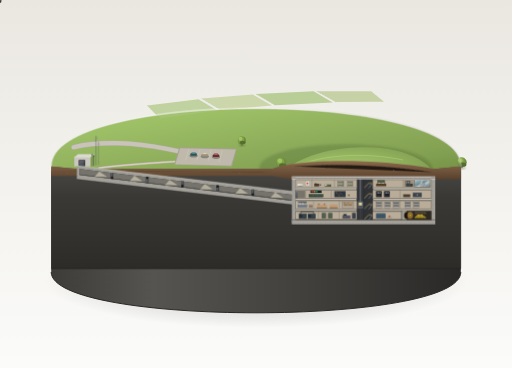
t = 0.00 s
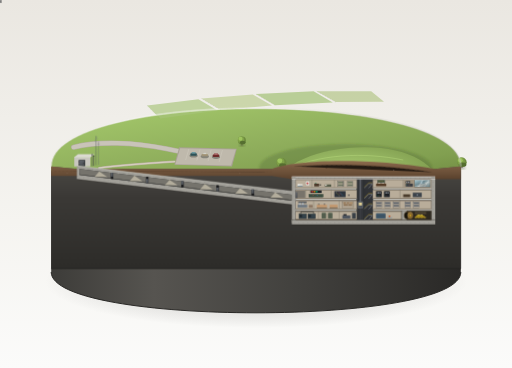
t = 1.93 s
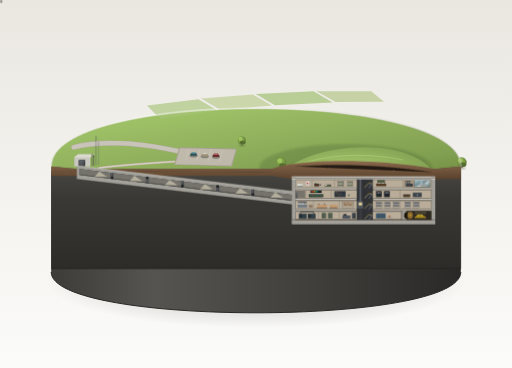
t = 2.89 s
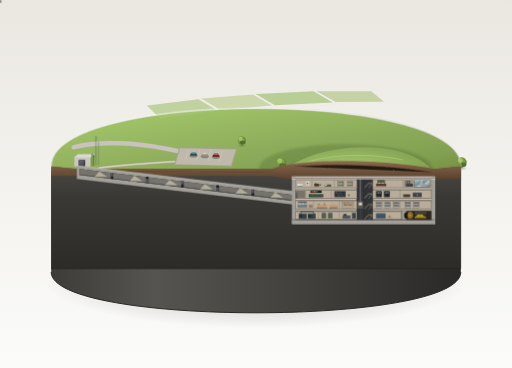
t = 4.95 s
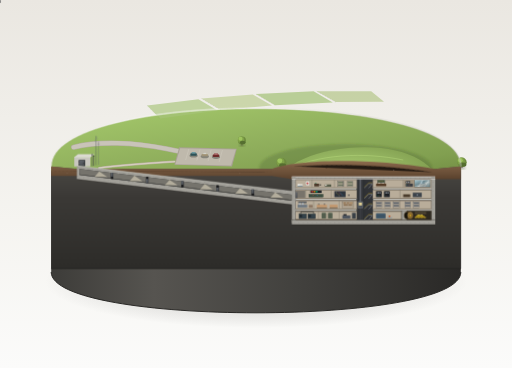
t = 6.60 s
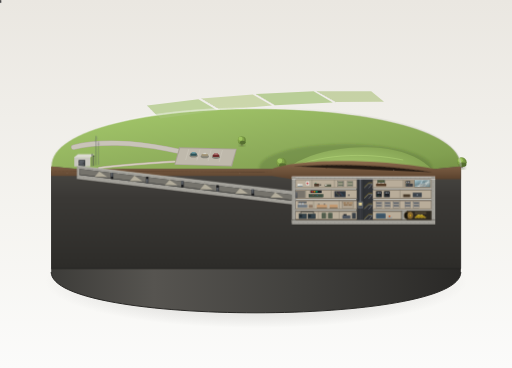
t = 8.25 s

The animated SVG that drew these frames (rendered in a browser with its animation timeline set to each time). Animation: 6 CSS @keyframes rules; frames cover the first 8.25 s, repeats indefinitely.

<svg xmlns="http://www.w3.org/2000/svg" viewBox="0 0 1600 1150" width="100%" height="100%">
  <defs>
    <!-- Background Showroom Gradient -->
    <linearGradient id="bgGrad" x1="0%" y1="0%" x2="0%" y2="100%">
      <stop offset="0%" stop-color="#eae7e1"/>
      <stop offset="60%" stop-color="#f5f4f0"/>
      <stop offset="100%" stop-color="#fbfbfa"/>
    </linearGradient>

    <!-- Pedestal Plinth Gradients -->
    <linearGradient id="pedestalRimGrad" x1="0%" y1="0%" x2="100%" y2="0%">
      <stop offset="0%" stop-color="#dedcd4"/>
      <stop offset="35%" stop-color="#ffffff"/>
      <stop offset="70%" stop-color="#d5d3ca"/>
      <stop offset="100%" stop-color="#b8b6ad"/>
    </linearGradient>

    <linearGradient id="pedestalSideGrad" x1="0%" y1="0%" x2="100%" y2="0%">
      <stop offset="0%" stop-color="#3d3c39"/>
      <stop offset="25%" stop-color="#565450"/>
      <stop offset="60%" stop-color="#42413e"/>
      <stop offset="100%" stop-color="#2a2927"/>
    </linearGradient>

    <radialGradient id="pedestalShadow" cx="50%" cy="50%" r="50%">
      <stop offset="0%" stop-color="rgba(40,35,30,0.28)"/>
      <stop offset="60%" stop-color="rgba(50,45,40,0.12)"/>
      <stop offset="100%" stop-color="rgba(0,0,0,0)"/>
    </radialGradient>

    <!-- Landscape Terrain Gradients -->
    <linearGradient id="grassGrad" x1="20%" y1="10%" x2="80%" y2="90%">
      <stop offset="0%" stop-color="#9fc267"/>
      <stop offset="45%" stop-color="#8fae5c"/>
      <stop offset="80%" stop-color="#819f50"/>
      <stop offset="100%" stop-color="#738f44"/>
    </linearGradient>

    <radialGradient id="moundGrad" cx="45%" cy="40%" r="60%">
      <stop offset="0%" stop-color="#a4c76c"/>
      <stop offset="55%" stop-color="#8fae5c"/>
      <stop offset="100%" stop-color="#7a9749"/>
    </radialGradient>

    <!-- Subterranean Materials -->
    <linearGradient id="soilCutGrad" x1="0%" y1="0%" x2="0%" y2="100%">
      <stop offset="0%" stop-color="#8d6c4e"/>
      <stop offset="30%" stop-color="#7a5c42"/>
      <stop offset="70%" stop-color="#694e37"/>
      <stop offset="100%" stop-color="#59412d"/>
    </linearGradient>

    <linearGradient id="bedrockGrad" x1="0%" y1="0%" x2="0%" y2="100%">
      <stop offset="0%" stop-color="#4a4844"/>
      <stop offset="30%" stop-color="#3b3936"/>
      <stop offset="100%" stop-color="#2d2c29"/>
    </linearGradient>

    <!-- Reinforced Concrete Pattern (Rebar Dots) -->
    <pattern id="rebarPattern" width="14" height="14" patternUnits="userSpaceOnUse">
      <circle cx="3" cy="3" r="0.9" fill="#63625d"/>
      <circle cx="10" cy="10" r="0.9" fill="#63625d"/>
    </pattern>

    <!-- Metal Blast Door Gradients -->
    <linearGradient id="blastDoorGrad" x1="0%" y1="0%" x2="100%" y2="100%">
      <stop offset="0%" stop-color="#676d75"/>
      <stop offset="50%" stop-color="#55595e"/>
      <stop offset="100%" stop-color="#414448"/>
    </linearGradient>

    <linearGradient id="coolHighlight" x1="0%" y1="0%" x2="100%" y2="0%">
      <stop offset="0%" stop-color="#d4e4ed"/>
      <stop offset="100%" stop-color="#8da5b5"/>
    </linearGradient>

    <!-- Bronze Vault Door Gradient -->
    <radialGradient id="bronzeVaultGrad" cx="42%" cy="40%" r="58%">
      <stop offset="0%" stop-color="#bfa267"/>
      <stop offset="35%" stop-color="#9c7c45"/>
      <stop offset="75%" stop-color="#8a6b3c"/>
      <stop offset="100%" stop-color="#664d27"/>
    </radialGradient>

    <!-- Broadcast Studio Window Glass Reflection -->
    <linearGradient id="glassGrad" x1="0%" y1="0%" x2="100%" y2="100%">
      <stop offset="0%" stop-color="rgba(195, 235, 250, 0.75)"/>
      <stop offset="40%" stop-color="rgba(135, 195, 220, 0.45)"/>
      <stop offset="60%" stop-color="rgba(230, 250, 255, 0.6)"/>
      <stop offset="100%" stop-color="rgba(110, 165, 190, 0.4)"/>
    </linearGradient>

    <!-- Ambient Occlusion Gradients -->
    <linearGradient id="aoTopDown" x1="0%" y1="0%" x2="0%" y2="100%">
      <stop offset="0%" stop-color="rgba(25, 20, 15, 0.35)"/>
      <stop offset="100%" stop-color="rgba(25, 20, 15, 0)"/>
    </linearGradient>

    <linearGradient id="aoBottomUp" x1="0%" y1="100%" x2="0%" y2="0%">
      <stop offset="0%" stop-color="rgba(20, 18, 15, 0.4)"/>
      <stop offset="100%" stop-color="rgba(20, 18, 15, 0)"/>
    </linearGradient>

    <!-- Soft Filter for Cast Shadows -->
    <filter id="softShadow" x="-10%" y="-10%" width="130%" height="130%">
      <feGaussianBlur stdDeviation="3"/>
    </filter>

    <filter id="subtleBlur" x="-5%" y="-5%" width="110%" height="110%">
      <feGaussianBlur stdDeviation="1.2"/>
    </filter>

    <!-- Reusable Miniature Tree Definition -->
    <g id="miniTree">
      <ellipse cx="0" cy="14" rx="10" ry="4.5" fill="rgba(45,55,30,0.32)" filter="url(#softShadow)"/>
      <path d="M-1.8,14 L-0.8,4 L0.8,4 L1.8,14 Z" fill="#544332"/>
      <circle cx="0" cy="-2" r="14" fill="#6d8a3e"/>
      <circle cx="-3" cy="-5" r="11" fill="#7fa048"/>
      <circle cx="-5" cy="-8" r="7" fill="#9ec45d"/>
      <ellipse cx="3" cy="5" rx="10" ry="6" fill="#556e30"/>
    </g>

    <!-- Reusable Parked Car Definition -->
    <g id="miniCarTeal">
      <ellipse cx="0" cy="5" rx="13" ry="5.5" fill="rgba(30,35,30,0.35)"/>
      <rect x="-10" y="-3" width="20" height="7.5" rx="2" fill="#2d5257"/>
      <rect x="-6" y="-7" width="12" height="5" rx="1.5" fill="#3f6f75"/>
      <rect x="-5" y="-6.5" width="10" height="3.5" rx="1" fill="#8cbac2" opacity="0.8"/>
      <line x1="-10" y1="-3" x2="10" y2="-3" stroke="#52858c" stroke-width="0.6"/>
    </g>

    <g id="miniCarBeige">
      <ellipse cx="0" cy="5" rx="13" ry="5.5" fill="rgba(30,35,30,0.35)"/>
      <rect x="-10" y="-3" width="20" height="7.5" rx="2" fill="#9e9176"/>
      <rect x="-6" y="-7" width="12" height="5" rx="1.5" fill="#baab8d"/>
      <rect x="-5" y="-6.5" width="10" height="3.5" rx="1" fill="#d6dddf" opacity="0.8"/>
      <line x1="-10" y1="-3" x2="10" y2="-3" stroke="#ded1b4" stroke-width="0.6"/>
    </g>

    <g id="miniCarMaroon">
      <ellipse cx="0" cy="5" rx="13" ry="5.5" fill="rgba(30,35,30,0.35)"/>
      <rect x="-10" y="-3" width="20" height="7.5" rx="2" fill="#6e2b2b"/>
      <rect x="-6" y="-7" width="12" height="5" rx="1.5" fill="#873737"/>
      <rect x="-5" y="-6.5" width="10" height="3.5" rx="1" fill="#cfb2b2" opacity="0.8"/>
      <line x1="-10" y1="-3" x2="10" y2="-3" stroke="#a64b4b" stroke-width="0.6"/>
    </g>

    <!-- CSS Keyframe Animations for Visitors and Internal Silhouettes -->
    <style><![CDATA[
      @keyframes visitorWalkA {
        0% { transform: translate(0px, 0px); }
        50% { transform: translate(-28px, 11px); }
        100% { transform: translate(0px, 0px); }
      }
      @keyframes visitorWalkB {
        0% { transform: translate(0px, 0px); }
        50% { transform: translate(-32px, 8px); }
        100% { transform: translate(0px, 0px); }
      }
      @keyframes visitorWalkC {
        0% { transform: translate(0px, 0px); }
        50% { transform: translate(-20px, 6px); }
        100% { transform: translate(0px, 0px); }
      }
      @keyframes studioBroadcaster {
        0% { transform: rotate(0deg); }
        35% { transform: rotate(-3deg); }
        70% { transform: rotate(2deg); }
        100% { transform: rotate(0deg); }
      }
      @keyframes radarOfficer {
        0% { transform: translate(0, 0); }
        45% { transform: translate(4px, 0); }
        90% { transform: translate(0, 0); }
        100% { transform: translate(0, 0); }
      }
      @keyframes vaultGuard {
        0% { transform: translate(0, 0); }
        50% { transform: translate(-8px, 0); }
        100% { transform: translate(0, 0); }
      }

      .anim-visitor-1 { animation: visitorWalkA 9s ease-in-out infinite; }
      .anim-visitor-2 { animation: visitorWalkB 11s ease-in-out infinite; }
      .anim-visitor-3 { animation: visitorWalkC 8s ease-in-out infinite; }
      .anim-broadcaster {
        animation: studioBroadcaster 5s ease-in-out infinite;
        transform-origin: 1300px 580px;
      }
      .anim-officer { animation: radarOfficer 7s ease-in-out infinite; }
      .anim-guard { animation: vaultGuard 9s ease-in-out infinite; }
    ]]></style>
  </defs>

  <!-- ========================================== -->
  <!-- 1. BACKGROUND CANVAS                       -->
  <!-- ========================================== -->
  <rect x="0" y="0" width="1600" height="1150" fill="url(#bgGrad)"/>

  <!-- ========================================== -->
  <!-- 2. PEDESTAL & DROP SHADOW                  -->
  <!-- ========================================== -->
  <!-- Elliptical Cast Shadow on Showroom Table -->
  <ellipse cx="800" cy="880" rx="660" ry="145" fill="url(#pedestalShadow)"/>

  <!-- Pedestal Cylinder Body (Dark Plinth) -->
  <g id="pedestalCylinder">
    <!-- Curved Side Base of Display Plinth -->
    <path d="M 160 520
             C 160 720, 1440 720, 1440 520
             L 1440 850
             C 1440 1020, 160 1020, 160 850
             Z"
          fill="url(#pedestalSideGrad)"/>
    <!-- Outer Rim Base Bevel Bottom Line -->
    <path d="M 160 850 C 160 1020, 1440 1020, 1440 850"
          fill="none" stroke="#252422" stroke-width="3"/>
  </g>

  <!-- ========================================== -->
  <!-- 3. TOP SURFACE: LANDSCAPE & FIELDS         -->
  <!-- ========================================== -->
  <!-- Ground Ellipse (Back Half of Pedestal Top) -->
  <g id="topSurfaceGround">
    <!-- Back Rim & Fields (Low flat fields at far edge, softer edges) -->
    <path d="M 160 520
             C 160 280, 1440 280, 1440 520
             C 1440 580, 1370 605, 1260 610
             L 240 610
             C 180 580, 160 550, 160 520 Z"
          fill="url(#grassGrad)"/>

    <!-- Subtle Far Farm Plots (Carp, Ontario rural patchwork) -->
    <g opacity="0.65" filter="url(#subtleBlur)">
      <polygon points="460,330 620,310 680,345 500,370" fill="#a7c479"/>
      <polygon points="630,308 790,295 850,330 690,344" fill="#b9cb8c"/>
      <polygon points="800,294 980,285 1040,320 860,329" fill="#9dbf6d"/>
      <polygon points="990,285 1160,285 1200,318 1050,319" fill="#b1c483"/>
      <!-- Soft Field Boundaries -->
      <path d="M 460 330 L 500 370 M 630 308 L 690 344 M 800 294 L 860 329 M 990 285 L 1050 319"
            stroke="#7f9c4f" stroke-width="1.2" stroke-dasharray="3,3"/>
    </g>

    <!-- Central Long Grassy Mound (隆起的长条形草丘) -->
    <g id="grassyMound">
      <!-- Soft shadow cast by the mound to the right and back -->
      <ellipse cx="1080" cy="525" rx="270" ry="75" fill="rgba(60,80,35,0.22)" filter="url(#softShadow)"/>
      <!-- The Gentle Undulating Mound Surface -->
      <path d="M 850 595
               C 870 510, 1000 460, 1140 460
               C 1280 460, 1370 515, 1380 595
               C 1280 615, 960 615, 850 595 Z"
            fill="url(#moundGrad)"/>
      <!-- Subtle Grass Highlight Ridge along Sun-Lit Top Edge -->
      <path d="M 890 535 C 990 480, 1140 475, 1260 500"
            fill="none" stroke="#bfe384" stroke-width="2" opacity="0.6"/>
    </g>

    <!-- Access Road, Parking Lot & Footpath -->
    <g id="roadsAndPaths">
      <!-- Winding Rural Road from Far Left to Parking Lot -->
      <path d="M 230 460
               C 310 440, 420 445, 520 465
               C 580 478, 640 490, 710 495"
            fill="none" stroke="#b3aca0" stroke-width="16" stroke-linecap="round"/>
      <path d="M 230 460
               C 310 440, 420 445, 520 465
               C 580 478, 640 490, 710 495"
            fill="none" stroke="#c9c4b9" stroke-width="13" stroke-linecap="round"/>

      <!-- Small Gravel Parking Lot -->
      <polygon points="560,460 740,465 725,520 545,515" fill="#a8a194"/>
      <polygon points="563,463 737,467 722,517 548,513" fill="#bfb9ac"/>
      <!-- Parking Stall Markings -->
      <path d="M 590 466 L 580 500 M 625 467 L 615 502 M 660 468 L 650 504 M 695 469 L 685 506"
            stroke="#ded9ce" stroke-width="1.2" opacity="0.75"/>

      <!-- Footpath Leading from Parking Lot to Bunker Surface Entrance -->
      <path d="M 545 505
               C 470 510, 390 515, 310 525"
            fill="none" stroke="#b8b09f" stroke-width="7" stroke-linecap="round"/>
      <path d="M 545 505
               C 470 510, 390 515, 310 525"
            fill="none" stroke="#d5cebe" stroke-width="4.5" stroke-linecap="round"/>
    </g>

    <!-- Parked Cars in Parking Lot -->
    <g id="parkedVehicles">
      <use href="#miniCarTeal" x="605" y="482"/>
      <use href="#miniCarBeige" x="640" y="484"/>
      <use href="#miniCarMaroon" x="675" y="486"/>
    </g>

    <!-- Clumps of Round Trees beside the Mound -->
    <g id="treesBesideMound">
      <use href="#miniTree" x="800" y="465" transform="scale(1.1)"/>
      <use href="#miniTree" x="840" y="490" transform="scale(0.9)"/>
      <use href="#miniTree" x="1375" y="485" transform="scale(1.05)"/>
    </g>

    <!-- Walking Visitors Moving Toward Entrance (Animated SMIL/CSS) -->
    <g id="visitorsGroup">
      <!-- Visitor Group 1 (Near Entrance Path) -->
      <g class="anim-visitor-1" transform="translate(370, 518)">
        <ellipse cx="0" cy="5" rx="3.5" ry="1.4" fill="rgba(30,30,20,0.4)"/>
        <!-- Figure 1 -->
        <circle cx="-2" cy="-4" r="1.5" fill="#e0c7a8"/>
        <rect x="-3.2" y="-2.5" width="2.4" height="4.5" fill="#3b5266" rx="0.5"/>
        <line x1="-2.8" y1="2" x2="-2.8" y2="4.5" stroke="#1f2933" stroke-width="0.9"/>
        <line x1="-1.6" y1="2" x2="-1.6" y2="4.5" stroke="#1f2933" stroke-width="0.9"/>
        <!-- Figure 2 -->
        <circle cx="2.2" cy="-3.5" r="1.4" fill="#e0c7a8"/>
        <rect x="1.1" y="-2" width="2.2" height="4.2" fill="#8c433e" rx="0.5"/>
        <line x1="1.5" y1="2.2" x2="1.5" y2="4.2" stroke="#2b2020" stroke-width="0.8"/>
        <line x1="2.7" y1="2.2" x2="2.7" y2="4.2" stroke="#2b2020" stroke-width="0.8"/>
      </g>

      <!-- Visitor Group 2 (Mid-path from Parking Lot) -->
      <g class="anim-visitor-2" transform="translate(460, 508)">
        <ellipse cx="0" cy="4" rx="4" ry="1.5" fill="rgba(30,30,20,0.35)"/>
        <!-- Adult 1 -->
        <circle cx="-3" cy="-4.5" r="1.5" fill="#e5cfb8"/>
        <rect x="-4.2" y="-3" width="2.5" height="4.8" fill="#4d5f47" rx="0.5"/>
        <!-- Child -->
        <circle cx="0" cy="-2.5" r="1.1" fill="#e5cfb8"/>
        <rect x="-1" y="-1.5" width="2" height="3.2" fill="#d99b38" rx="0.5"/>
        <!-- Adult 2 -->
        <circle cx="3" cy="-4.2" r="1.4" fill="#e5cfb8"/>
        <rect x="1.8" y="-2.8" width="2.4" height="4.5" fill="#3d4957" rx="0.5"/>
      </g>

      <!-- Visitor Group 3 (Near Parking Lot) -->
      <g class="anim-visitor-3" transform="translate(540, 512)">
        <ellipse cx="0" cy="4" rx="3" ry="1.3" fill="rgba(30,30,20,0.3)"/>
        <circle cx="-1.5" cy="-3.8" r="1.4" fill="#debfa0"/>
        <rect x="-2.6" y="-2.4" width="2.2" height="4.3" fill="#695973" rx="0.5"/>
        <circle cx="1.8" cy="-3.5" r="1.3" fill="#debfa0"/>
        <rect x="0.8" y="-2.2" width="2" height="4.1" fill="#526058" rx="0.5"/>
      </g>
    </g>

    <!-- Surface Entrance Building (不起眼的单层入口小楼) -->
    <!-- Height = 1 floor height = 28px. Light gray concrete. Flat roof. -->
    <g id="surfaceEntranceBuilding">
      <!-- Building Cast Shadow on Grass -->
      <polygon points="230,528 290,528 310,545 220,545" fill="rgba(40,50,25,0.32)" filter="url(#softShadow)"/>

      <!-- Building Body (3D Block) -->
      <!-- Left/Side Shaded Wall -->
      <polygon points="232,492 245,482 245,510 232,520" fill="#9e9c94"/>
      <!-- Top Flat Roof (Light Concrete with crisp highlight rim) -->
      <polygon points="232,492 282,492 295,482 245,482" fill="#dcdad2"/>
      <line x1="232" y1="492" x2="282" y2="492" stroke="#ffffff" stroke-width="1"/>
      <line x1="232" y1="492" x2="245" y2="482" stroke="#ffffff" stroke-width="0.8"/>

      <!-- Front Wall (Facing Front-Left) -->
      <polygon points="232,492 282,492 282,520 232,520" fill="#c9c7bf"/>

      <!-- Massive Square Blast Door (正面一道巨大的方形防爆门) -->
      <!-- Height approx 2/3 of building = 19px, width = 18px -->
      <!-- Recessed Door Frame with Ambient Occlusion -->
      <rect x="246" y="500" width="20" height="19.5" fill="#36383b"/>
      <!-- Heavy Metal Blast Door -->
      <rect x="247.5" y="501" width="17" height="18" fill="url(#blastDoorGrad)" stroke="#222426" stroke-width="0.6"/>
      <!-- Cool Bevel Highlight Line on Door Edge -->
      <line x1="248.5" y1="502" x2="263.5" y2="502" stroke="url(#coolHighlight)" stroke-width="1.2"/>
      <line x1="248.5" y1="502" x2="248.5" y2="518" stroke="url(#coolHighlight)" stroke-width="1.2"/>
      <!-- Industrial Door Hinges and Locking Lever -->
      <rect x="246.5" y="504" width="2" height="3" fill="#1c1d1f"/>
      <rect x="246.5" y="513" width="2" height="3" fill="#1c1d1f"/>
      <circle cx="261" cy="510" r="1.5" fill="#2d2f33"/>

      <!-- Ventilation Pipes and Antenna Masts beside the Door -->
      <!-- Vent Pipes with Mushroom/Gooseneck Caps -->
      <g stroke="#3a3c3e" stroke-width="1.6" stroke-linecap="round">
        <line x1="288" y1="518" x2="288" y2="484"/>
        <line x1="293" y1="517" x2="293" y2="488"/>
      </g>
      <!-- Mushroom Caps -->
      <path d="M 285 484 C 285 481, 291 481, 291 484 Z" fill="#2b2d30"/>
      <path d="M 290.5 488 C 290.5 485, 295.5 485, 295.5 488 Z" fill="#2b2d30"/>

      <!-- Tall Antenna Masts (细细的天线杆露出地面) -->
      <line x1="300" y1="516" x2="300" y2="425" stroke="#484d52" stroke-width="1.2"/>
      <line x1="300" y1="425" x2="304" y2="435" stroke="#757d85" stroke-width="0.8"/>
      <line x1="300" y1="432" x2="296" y2="442" stroke="#757d85" stroke-width="0.8"/>
      <!-- Guy Wires -->
      <line x1="300" y1="440" x2="292" y2="517" stroke="#8c949c" stroke-width="0.5" stroke-dasharray="2,1" opacity="0.6"/>
      <line x1="300" y1="440" x2="308" y2="516" stroke="#8c949c" stroke-width="0.5" stroke-dasharray="2,1" opacity="0.6"/>

      <!-- Secondary Antenna Mast -->
      <line x1="308" y1="515" x2="308" y2="442" stroke="#5a6066" stroke-width="1"/>
      <line x1="305" y1="450" x2="311" y2="450" stroke="#5a6066" stroke-width="0.8"/>
    </g>
  </g>

  <!-- ========================================== -->
  <!-- 4. SUBTERRANEAN CUTAWAY SECTION            -->
  <!-- ========================================== -->
  <!-- This is the vertical cross-section facing the viewer across the front half of the diorama -->
  <g id="cutawaySection">

    <!-- A. Cutaway Earth & Soil Layer Profile -->
    <!-- Extends horizontally along the cut edge, under topsoil -->
    <g id="soilCutawayProfile">
      <!-- Bedrock / Geological Substratum Base (Under Bunker & Tunnel) -->
      <polygon points="160,520 240,528 1360,528 1440,520 1440,840 160,840" fill="url(#bedrockGrad)"/>

      <!-- Earth Cutaway Layer (Brown Soil #7a5c42, thickness ~28px = 1 floor) -->
      <path d="M 160 520
               L 240 528
               L 850 528
               C 920 500, 1140 490, 1360 528
               L 1440 520
               L 1440 560
               L 1360 560
               L 912 560
               L 850 550
               L 240 550
               L 160 550 Z"
            fill="url(#soilCutGrad)"/>

      <!-- Earth Strata Textures & Gravel Flecks in Soil -->
      <path d="M 170 535 C 350 538, 650 536, 850 537" stroke="#634832" stroke-width="1.8" stroke-dasharray="8,4" opacity="0.6"/>
      <path d="M 920 520 C 1050 510, 1200 515, 1350 538" stroke="#5e442f" stroke-width="1.8" stroke-dasharray="10,5" opacity="0.7"/>
      <circle cx="210" cy="542" r="1.4" fill="#a8927e" opacity="0.5"/>
      <circle cx="270" cy="537" r="1.8" fill="#4d3826" opacity="0.6"/>
      <circle cx="750" cy="542" r="1.5" fill="#a8927e" opacity="0.5"/>
      <circle cx="1020" cy="525" r="2" fill="#3d2c1e" opacity="0.6"/>
      <circle cx="1230" cy="532" r="1.6" fill="#baa593" opacity="0.5"/>
    </g>

    <!-- B. Blast Tunnel Concrete Encasement & Cut Wall -->
    <!-- Tunnel length = 672px (1.5x bunker length 448px). Height = 19px. Square section. Extremely thick walls. -->
    <g id="blastTunnelStructure">
      <!-- Tunnel Outer Thick Wall Concrete (with Rebar Pattern) -->
      <!-- Concrete Fill #a3a19a -->
      <polygon points="240,518 915,598 915,640 240,560" fill="#a3a19a"/>
      <polygon points="240,518 915,598 915,640 240,560" fill="url(#rebarPattern)" opacity="0.7"/>

      <!-- Tunnel Interior Void (Square clearance, height = 19px) -->
      <!-- Tunnel Floor slopes gently from Y=539 at X=250 to Y=619 at X=912 -->
      <polygon points="248,528 912,608 912,627 248,547" fill="#2b2d2f"/>
      <!-- Tunnel Interior Rear Wall (Warm gray lit interior) -->
      <polygon points="248,528 912,608 912,625 248,545" fill="#75736c"/>
      <!-- Tunnel Interior Floor (Darker Industrial Concrete) -->
      <polygon points="248,545 912,625 912,627 248,547" fill="#52504a"/>

      <!-- Tunnel Ceiling Light Fixtures & Conical Glows -->
      <g opacity="0.45">
        <polygon points="310,536 295,553 335,553" fill="#fff5d6"/>
        <polygon points="420,549 405,566 445,566" fill="#fff5d6"/>
        <polygon points="530,562 515,579 555,579" fill="#fff5d6"/>
        <polygon points="640,575 625,592 665,592" fill="#fff5d6"/>
        <polygon points="750,588 735,605 775,605" fill="#fff5d6"/>
        <polygon points="860,601 845,618 885,618" fill="#fff5d6"/>
      </g>

      <!-- Staggered Thick Blast Doors along Tunnel (错开排列的厚重防爆门) -->
      <!-- Door 1 (Near left, upper threshold open) -->
      <g transform="translate(350, 540)">
        <rect x="-4" y="0" width="8" height="19" fill="#242528"/>
        <!-- Thick Metal Blast Door with Cool Highlight -->
        <rect x="-3" y="0" width="6" height="13" fill="url(#blastDoorGrad)"/>
        <line x1="-3" y1="0" x2="-3" y2="13" stroke="url(#coolHighlight)" stroke-width="0.8"/>
        <!-- Staggered Opening Gap -->
        <rect x="-3" y="13" width="6" height="6" fill="#18191a"/>
      </g>

      <!-- Door 2 (Mid-left, lower threshold open) -->
      <g transform="translate(460, 553)">
        <rect x="-4" y="0" width="8" height="19" fill="#242528"/>
        <rect x="-3" y="6" width="6" height="13" fill="url(#blastDoorGrad)"/>
        <line x1="-3" y1="6" x2="-3" y2="19" stroke="url(#coolHighlight)" stroke-width="0.8"/>
        <rect x="-3" y="0" width="6" height="6" fill="#18191a"/>
      </g>

      <!-- Door 3 (Center, upper threshold open) -->
      <g transform="translate(570, 566)">
        <rect x="-4" y="0" width="8" height="19" fill="#242528"/>
        <rect x="-3" y="0" width="6" height="12" fill="url(#blastDoorGrad)"/>
        <line x1="-3" y1="0" x2="-3" y2="12" stroke="url(#coolHighlight)" stroke-width="0.8"/>
        <rect x="-3" y="12" width="6" height="7" fill="#18191a"/>
      </g>

      <!-- Door 4 (Mid-right, lower threshold open) -->
      <g transform="translate(680, 579)">
        <rect x="-4" y="0" width="8" height="19" fill="#242528"/>
        <rect x="-3" y="7" width="6" height="12" fill="url(#blastDoorGrad)"/>
        <line x1="-3" y1="7" x2="-3" y2="19" stroke="url(#coolHighlight)" stroke-width="0.8"/>
        <rect x="-3" y="0" width="6" height="7" fill="#18191a"/>
      </g>

      <!-- Door 5 (Near bunker entry, upper threshold open) -->
      <g transform="translate(790, 592)">
        <rect x="-4" y="0" width="8" height="19" fill="#242528"/>
        <rect x="-3" y="0" width="6" height="13" fill="url(#blastDoorGrad)"/>
        <line x1="-3" y1="0" x2="-3" y2="13" stroke="url(#coolHighlight)" stroke-width="0.8"/>
        <rect x="-3" y="13" width="6" height="6" fill="#18191a"/>
      </g>

      <!-- Tunnel Cut Slab Bright Bevel Outlines -->
      <line x1="240" y1="518" x2="915" y2="598" stroke="#dedcd5" stroke-width="1.2"/>
      <line x1="240" y1="560" x2="915" y2="640" stroke="#2a2825" stroke-width="1.2"/>
    </g>

    <!-- C. The Massive 4-Story Concrete Bunker Box (四层混凝土盒子) -->
    <!-- Proportions: Length = 448px (4x height 112px). 4 floors of equal 28px height. -->
    <!-- Bounded: X = 912 to 1360. Y = 560 to 702. -->
    <g id="bunkerBoxStructure">
      <!-- Outer Reinforced Concrete Shell & Slabs (Cut Section) -->
      <!-- Top Slab (thickness 8px: Y=552 to 560) -->
      <rect x="912" y="552" width="448" height="8" fill="#a3a19a"/>
      <rect x="912" y="552" width="448" height="8" fill="url(#rebarPattern)" opacity="0.75"/>
      <line x1="912" y1="552" x2="1360" y2="552" stroke="#ffffff" stroke-width="1.4"/>

      <!-- Bottom Foundation Mat Slab (thickness 15px: Y=687 to 702) -->
      <rect x="912" y="687" width="448" height="15" fill="#a3a19a"/>
      <rect x="912" y="687" width="448" height="15" fill="url(#rebarPattern)" opacity="0.75"/>
      <line x1="912" y1="702" x2="1360" y2="702" stroke="#242220" stroke-width="1.5"/>

      <!-- Left Outer Retaining Wall (thickness 12px: X=912 to 924) -->
      <rect x="912" y="552" width="12" height="145" fill="#a3a19a"/>
      <rect x="912" y="552" width="12" height="145" fill="url(#rebarPattern)" opacity="0.75"/>

      <!-- Right Outer Retaining Wall (thickness 12px: X=1348 to 1360) -->
      <rect x="1348" y="552" width="12" height="145" fill="#a3a19a"/>
      <rect x="1348" y="552" width="12" height="145" fill="url(#rebarPattern)" opacity="0.75"/>

      <!-- Intermediate Floor Slabs (Dividing 4 equal floors) -->
      <!-- Slab between Level 4 & 3: Y = 588 to 593 (thickness 5px) -->
      <rect x="924" y="588" width="424" height="5" fill="#c9c7bf"/>
      <line x1="924" y1="588" x2="1348" y2="588" stroke="#ffffff" stroke-width="0.8"/>
      <line x1="924" y1="593" x2="1348" y2="593" stroke="#8c8983" stroke-width="0.6"/>

      <!-- Slab between Level 3 & 2: Y = 621 to 626 (thickness 5px) -->
      <rect x="924" y="621" width="424" height="5" fill="#c9c7bf"/>
      <line x1="924" y1="621" x2="1348" y2="621" stroke="#ffffff" stroke-width="0.8"/>
      <line x1="924" y1="626" x2="1348" y2="626" stroke="#8c8983" stroke-width="0.6"/>

      <!-- Slab between Level 2 & 1: Y = 654 to 659 (thickness 5px) -->
      <rect x="924" y="654" width="424" height="5" fill="#c9c7bf"/>
      <line x1="924" y1="654" x2="1348" y2="654" stroke="#ffffff" stroke-width="0.8"/>
      <line x1="924" y1="659" x2="1348" y2="659" stroke="#8c8983" stroke-width="0.6"/>

      <!-- ============================================== -->
      <!-- D. VERTICAL CIRCULATION SHAFT (STAIRS & ELEV)   -->
      <!-- Spans all 4 floors: X = 1115 to 1165 (50px wide)-->
      <!-- ============================================== -->
      <g id="circulationCore">
        <!-- Shaft Cavity Background -->
        <rect x="1115" y="560" width="50" height="127" fill="#303236"/>

        <!-- Elevator Shaft (Left 22px: X=1115 to 1137) -->
        <g id="elevatorShaft">
          <!-- Guide Rails and Cables -->
          <line x1="1120" y1="560" x2="1120" y2="687" stroke="#505359" stroke-width="0.8"/>
          <line x1="1132" y1="560" x2="1132" y2="687" stroke="#505359" stroke-width="0.8"/>
          <line x1="1126" y1="560" x2="1126" y2="687" stroke="#7e838c" stroke-width="0.7"/>

          <!-- Elevator Car (Currently at Level 2: Y=630 to 650) -->
          <rect x="1118" y="630" width="16" height="20" rx="1" fill="#4d5259" stroke="#9aa2ad" stroke-width="0.8"/>
          <rect x="1121" y="633" width="10" height="9" fill="#ffeaa3" opacity="0.85"/>
          <line x1="1126" y1="630" x2="1126" y2="560" stroke="#cbd5e0" stroke-width="1.2"/>
        </g>

        <!-- Stairwell (Right 28px: X=1137 to 1165) -->
        <g id="stairwell">
          <!-- Industrial Zig-zag Stairs connecting all 4 levels -->
          <!-- Level 4 Stairs -->
          <polyline points="1138,588 1152,574 1164,574 1152,588" fill="none" stroke="#9ba3ab" stroke-width="1.4"/>
          <!-- Level 3 Stairs -->
          <polyline points="1138,621 1152,607 1164,607 1152,621" fill="none" stroke="#9ba3ab" stroke-width="1.4"/>
          <!-- Level 2 Stairs -->
          <polyline points="1138,654 1152,640 1164,640 1152,654" fill="none" stroke="#9ba3ab" stroke-width="1.4"/>
          <!-- Level 1 Stairs -->
          <polyline points="1138,687 1152,673 1164,673 1152,687" fill="none" stroke="#9ba3ab" stroke-width="1.4"/>
          <!-- Handrail Accents -->
          <polyline points="1138,585 1152,571 1164,571" fill="none" stroke="#e6b800" stroke-width="0.8"/>
          <polyline points="1138,618 1152,604 1164,604" fill="none" stroke="#e6b800" stroke-width="0.8"/>
          <polyline points="1138,651 1152,637 1164,637" fill="none" stroke="#e6b800" stroke-width="0.8"/>
          <polyline points="1138,684 1152,670 1164,670" fill="none" stroke="#e6b800" stroke-width="0.8"/>
        </g>

        <!-- Vertical Core Partition Walls -->
        <line x1="1115" y1="560" x2="1115" y2="687" stroke="#1d1e21" stroke-width="1.5"/>
        <line x1="1137" y1="560" x2="1137" y2="687" stroke="#242629" stroke-width="1"/>
        <line x1="1165" y1="560" x2="1165" y2="687" stroke="#1d1e21" stroke-width="1.5"/>
      </g>

      <!-- ============================================== -->
      <!-- E. LEVEL 4 (TOP FLOOR): Y = 560 to 588         -->
      <!-- Administration, Medical, Dorms & CBC Studio    -->
      <!-- ============================================== -->
      <g id="level4Rooms">
        <!-- Room Backing Walls: Warm Gray #b9ad9a -->
        <rect x="924" y="560" width="191" height="28" fill="#b9ad9a"/>
        <rect x="1165" y="560" width="183" height="28" fill="#b9ad9a"/>

        <!-- Corridor Floor (Slightly Darker Warm Tone) -->
        <rect x="924" y="585" width="191" height="3" fill="#948978"/>
        <rect x="1165" y="585" width="183" height="3" fill="#948978"/>

        <!-- Ceiling Ambient Occlusion -->
        <rect x="924" y="560" width="191" height="5" fill="url(#aoTopDown)"/>
        <rect x="1165" y="560" width="183" height="5" fill="url(#aoTopDown)"/>

        <!-- Room 4A: Decontamination & Medical Clinic (X=924 to 975) -->
        <!-- Medical cots with white sheets, red cross station -->
        <rect x="930" y="575" width="16" height="7" fill="#d9d7ce" rx="1"/>
        <rect x="931" y="576" width="5" height="3" fill="#ffffff"/>
        <rect x="930" y="581" width="16" height="2" fill="#527082"/>
        <!-- Medicine Cabinet -->
        <rect x="955" y="566" width="12" height="14" fill="#e6e4dc" stroke="#69665e" stroke-width="0.5"/>
        <rect x="959.5" y="570" width="3" height="6" fill="#ba3c3c"/>
        <rect x="958" y="571.5" width="6" height="3" fill="#ba3c3c"/>

        <!-- Room 4B: Prime Minister & Cabinet Quarters (X=975 to 1045) -->
        <!-- Room Divider Partition -->
        <line x1="975" y1="560" x2="975" y2="585" stroke="#7a7367" stroke-width="1.2"/>
        <!-- Desks, Chairs and Single Bed -->
        <rect x="982" y="574" width="15" height="8.5" fill="#4a3728"/>
        <rect x="984" y="572" width="5" height="2" fill="#2d6e4f"/> <!-- Desk Blotter -->
        <circle cx="1001" cy="578" r="2.2" fill="#2e2b27"/> <!-- Chair -->
        <!-- PM Cot with Wool Blanket -->
        <rect x="1015" y="576" width="20" height="7.5" fill="#545946" rx="1"/>
        <rect x="1016" y="577" width="5" height="3.5" fill="#dedbd0"/>

        <!-- Room 4C: Senior Staff Dormitories (X=1045 to 1115) -->
        <line x1="1045" y1="560" x2="1045" y2="585" stroke="#7a7367" stroke-width="1.2"/>
        <!-- Double Bunk Beds -->
        <g transform="translate(1055, 566)">
          <rect x="0" y="0" width="18" height="17" fill="none" stroke="#363d42" stroke-width="0.8"/>
          <rect x="1" y="2" width="16" height="4.5" fill="#69735d"/>
          <rect x="1" y="10" width="16" height="4.5" fill="#69735d"/>
          <line x1="17" y1="0" x2="17" y2="17" stroke="#363d42" stroke-width="1"/>
        </g>
        <g transform="translate(1085, 566)">
          <rect x="0" y="0" width="18" height="17" fill="none" stroke="#363d42" stroke-width="0.8"/>
          <rect x="1" y="2" width="16" height="4.5" fill="#69735d"/>
          <rect x="1" y="10" width="16" height="4.5" fill="#69735d"/>
        </g>

        <!-- Room 4D: Executive War Office (X=1165 to 1230) -->
        <!-- Conference Table and Tiny Chairs -->
        <rect x="1175" y="574" width="32" height="8" rx="2" fill="#523924"/>
        <circle cx="1180" cy="571" r="1.6" fill="#241e19"/>
        <circle cx="1191" cy="571" r="1.6" fill="#241e19"/>
        <circle cx="1202" cy="571" r="1.6" fill="#241e19"/>
        <!-- Wall Map Display Screen -->
        <rect x="1180" y="563" width="22" height="7" fill="#314736" stroke="#223326" stroke-width="0.5"/>
        <line x1="1183" y1="566" x2="1199" y2="566" stroke="#e0a848" stroke-width="0.8"/>

        <!-- Room 4E: Emergency Broadcast Studio (CBC) (X=1260 to 1348) -->
        <!-- Requirement: 上层一端一间带玻璃窗的广播室 -->
        <line x1="1260" y1="560" x2="1260" y2="585" stroke="#7a7367" stroke-width="1.5"/>
        <!-- Soundproof Acoustic Wall Panels -->
        <rect x="1262" y="562" width="84" height="23" fill="#9e917d"/>
        <!-- Control Console with Indicator Knobs -->
        <rect x="1268" y="574" width="22" height="9" fill="#383c42"/>
        <circle cx="1272" cy="577" r="0.8" fill="#4ade80"/>
        <circle cx="1276" cy="577" r="0.8" fill="#f87171"/>
        <circle cx="1280" cy="577" r="0.8" fill="#fbbf24"/>
        <!-- Reel-to-Reel Tape Deck -->
        <rect x="1268" y="566" width="14" height="6.5" fill="#25272a"/>
        <circle cx="1272" cy="569.5" r="2" fill="#c4cad1"/>
        <circle cx="1278" cy="569.5" r="2" fill="#c4cad1"/>

        <!-- The Studio Sound Booth with Large Glass Window -->
        <g id="cbcStudioBooth">
          <!-- Glass Partition Wall Frame -->
          <rect x="1295" y="562" width="50" height="23" fill="rgba(30,40,45,0.45)"/>
          <!-- Broadcaster Desk and Vintage Microphone inside Studio -->
          <rect x="1308" y="575" width="24" height="7.5" fill="#4d3b2c"/>
          <line x1="1318" y1="575" x2="1318" y2="570" stroke="#cbd5e1" stroke-width="1.2"/>
          <circle cx="1318" cy="569" r="1.5" fill="#94a3b8"/>

          <!-- Animated Broadcaster Silhouette -->
          <g class="anim-broadcaster">
            <circle cx="1325" cy="571" r="2.2" fill="#181a1c"/>
            <path d="M 1321 578 C 1321 573, 1329 573, 1329 578 Z" fill="#181a1c"/>
          </g>

          <!-- Large Soundproof Glass Window with Diagonal Gloss Reflections -->
          <rect x="1296" y="563" width="48" height="21" fill="url(#glassGrad)"/>
          <line x1="1296" y1="563" x2="1344" y2="563" stroke="#e0f4ff" stroke-width="1"/>
          <!-- Diagonal Glass Highlight Streaks -->
          <polygon points="1305,584 1318,563 1323,563 1310,584" fill="rgba(255,255,255,0.3)"/>
          <polygon points="1325,584 1338,563 1341,563 1328,584" fill="rgba(255,255,255,0.3)"/>
        </g>
      </g>

      <!-- ============================================== -->
      <!-- F. LEVEL 3: Y = 593 to 621                     -->
      <!-- Federal Warning Center, Operations & Comms     -->
      <!-- ============================================== -->
      <g id="level3Rooms">
        <rect x="924" y="593" width="191" height="28" fill="#b9ad9a"/>
        <rect x="1165" y="593" width="183" height="28" fill="#b9ad9a"/>
        <rect x="924" y="618" width="191" height="3" fill="#948978"/>
        <rect x="1165" y="618" width="183" height="3" fill="#948978"/>
        <rect x="924" y="593" width="191" height="5" fill="url(#aoTopDown)"/>
        <rect x="1165" y="593" width="183" height="5" fill="url(#aoTopDown)"/>

        <!-- Bunker Tunnel Entry Vestibule (X=924 to 955) -->
        <rect x="924" y="596" width="30" height="22" fill="#78736a"/>
        <!-- Heavy Blast Hatch connecting from blast tunnel -->
        <rect x="924" y="601" width="5" height="18" fill="url(#blastDoorGrad)"/>

        <!-- Room 3A: Federal Warning Center & Map Room (X=955 to 1035) -->
        <line x1="955" y1="593" x2="955" y2="618" stroke="#7a7367" stroke-width="1.2"/>
        <!-- Massive Situation Map Table -->
        <rect x="965" y="607" width="45" height="9" fill="#3b4d3f" stroke="#253328" stroke-width="0.8"/>
        <!-- Map Grid Lines and Status Markers -->
        <line x1="975" y1="607" x2="975" y2="616" stroke="#526b57" stroke-width="0.5"/>
        <line x1="985" y1="607" x2="985" y2="616" stroke="#526b57" stroke-width="0.5"/>
        <line x1="995" y1="607" x2="995" y2="616" stroke="#526b57" stroke-width="0.5"/>
        <circle cx="978" cy="611" r="1.2" fill="#ef4444"/>
        <circle cx="992" cy="610" r="1.2" fill="#3b82f6"/>
        <!-- Warning Status Board on Wall -->
        <rect x="970" y="595" width="35" height="8" fill="#1c2024"/>
        <rect x="973" y="597" width="5" height="4" fill="#ef4444"/>
        <rect x="980" y="597" width="5" height="4" fill="#f59e0b"/>
        <rect x="987" y="597" width="5" height="4" fill="#10b981"/>

        <!-- Animated Radar/Operations Officer Silhouette -->
        <g class="anim-officer" transform="translate(1015, 604)">
          <circle cx="0" cy="0" r="2.2" fill="#1c1f24"/>
          <path d="M -2.5 8 C -2.5 3, 2.5 3, 2.5 8 Z" fill="#1c1f24"/>
        </g>

        <!-- Room 3B: Telecommunications & Cryptography (X=1035 to 1115) -->
        <line x1="1035" y1="593" x2="1035" y2="618" stroke="#7a7367" stroke-width="1.2"/>
        <!-- Switchboard Racks with Multi-colored Patch Cables -->
        <g transform="translate(1045, 597)">
          <rect x="0" y="0" width="35" height="19" fill="#2d333b"/>
          <line x1="5" y1="4" x2="15" y2="14" stroke="#eab308" stroke-width="0.7"/>
          <line x1="12" y1="3" x2="22" y2="12" stroke="#ef4444" stroke-width="0.7"/>
          <line x1="18" y1="5" x2="28" y2="15" stroke="#38bdf8" stroke-width="0.7"/>
          <circle cx="5" cy="4" r="0.8" fill="#ffffff"/>
          <circle cx="15" cy="14" r="0.8" fill="#ffffff"/>
        </g>
        <circle cx="1090" cy="610" r="2" fill="#1c1f24"/> <!-- Seated Operator -->

        <!-- Room 3C: Mainframe Computer Facility (X=1165 to 1250) -->
        <!-- Rows of Vintage Tape Cabinets with Green Indicator Lights -->
        <g transform="translate(1175, 597)">
          <rect x="0" y="0" width="18" height="19" fill="#1f2329"/>
          <rect x="2" y="2" width="14" height="7" fill="#0f1114"/>
          <circle cx="6" cy="5.5" r="2.2" fill="#e2e8f0"/>
          <circle cx="12" cy="5.5" r="2.2" fill="#e2e8f0"/>
          <circle cx="4" cy="14" r="0.8" fill="#22c55e"/>
          <circle cx="7" cy="14" r="0.8" fill="#22c55e"/>
          <circle cx="10" cy="14" r="0.8" fill="#eab308"/>
        </g>
        <g transform="translate(1200, 597)">
          <rect x="0" y="0" width="18" height="19" fill="#1f2329"/>
          <rect x="2" y="2" width="14" height="7" fill="#0f1114"/>
          <circle cx="6" cy="5.5" r="2.2" fill="#e2e8f0"/>
          <circle cx="12" cy="5.5" r="2.2" fill="#e2e8f0"/>
          <circle cx="4" cy="14" r="0.8" fill="#22c55e"/>
          <circle cx="7" cy="14" r="0.8" fill="#ef4444"/>
        </g>

        <!-- Room 3D: Cipher & Document Intelligence (X=1250 to 1348) -->
        <line x1="1250" y1="593" x2="1250" y2="618" stroke="#7a7367" stroke-width="1.2"/>
        <rect x="1260" y="607" width="22" height="9" fill="#4a3c2c"/>
        <rect x="1290" y="602" width="28" height="14" fill="#3c434a"/> <!-- Heavy Vault Filing Safe -->
        <circle cx="1304" cy="609" r="2" fill="#9ca3af"/>
      </g>

      <!-- ============================================== -->
      <!-- G. LEVEL 2: Y = 626 to 654                     -->
      <!-- Cafeteria, Kitchen, Dormitories & Dining       -->
      <!-- ============================================== -->
      <g id="level2Rooms">
        <rect x="924" y="626" width="191" height="28" fill="#b9ad9a"/>
        <rect x="1165" y="626" width="183" height="28" fill="#b9ad9a"/>
        <rect x="924" y="651" width="191" height="3" fill="#948978"/>
        <rect x="1165" y="651" width="183" height="3" fill="#948978"/>
        <rect x="924" y="626" width="191" height="5" fill="url(#aoTopDown)"/>
        <rect x="1165" y="626" width="183" height="5" fill="url(#aoTopDown)"/>

        <!-- Room 2A: Commercial Galley / Kitchen (X=924 to 980) -->
        <!-- Stainless Steel Cooktop & Exhaust Hood -->
        <rect x="930" y="639" width="30" height="10" fill="#717a82"/>
        <rect x="932" y="630" width="26" height="5" fill="#52585e"/> <!-- Vent Hood -->
        <!-- Stock Pots and Serving Counter -->
        <circle cx="937" cy="637" r="2.5" fill="#cbd5e1"/>
        <circle cx="946" cy="637" r="2.5" fill="#cbd5e1"/>
        <rect x="965" y="640" width="12" height="9" fill="#8c7764"/>

        <!-- Room 2B: Cafeteria Mess Hall (X=980 to 1060) -->
        <line x1="980" y1="626" x2="980" y2="651" stroke="#7a7367" stroke-width="1.2"/>
        <!-- Long Communal Dining Tables & Bench Seats -->
        <rect x="990" y="640" width="32" height="7.5" fill="#c4976c" rx="1"/>
        <rect x="990" y="648" width="32" height="2" fill="#59432f"/>
        <circle cx="996" cy="638" r="1.8" fill="#2b2d30"/> <!-- Seated Figure -->
        <circle cx="1014" cy="638" r="1.8" fill="#2b2d30"/> <!-- Seated Figure -->

        <rect x="1030" y="640" width="25" height="7.5" fill="#c4976c" rx="1"/>
        <rect x="1030" y="648" width="25" height="2" fill="#59432f"/>

        <!-- Room 2C: Dry Food Rations Storage (X=1060 to 1115) -->
        <line x1="1060" y1="626" x2="1060" y2="651" stroke="#7a7367" stroke-width="1.2"/>
        <!-- Shelving Stacked with Canned Rations & Crates -->
        <g transform="translate(1070, 631)">
          <rect x="0" y="0" width="35" height="18" fill="none" stroke="#544c41" stroke-width="0.8"/>
          <line x1="0" y1="6" x2="35" y2="6" stroke="#544c41" stroke-width="0.8"/>
          <line x1="0" y1="12" x2="35" y2="12" stroke="#544c41" stroke-width="0.8"/>
          <!-- Rations Boxes -->
          <rect x="3" y="1" width="8" height="4.5" fill="#9c7a56"/>
          <rect x="14" y="1" width="7" height="4.5" fill="#9c7a56"/>
          <rect x="23" y="1" width="9" height="4.5" fill="#b08d66"/>
          <rect x="4" y="7" width="12" height="4.5" fill="#8f7354"/>
          <rect x="18" y="7" width="12" height="4.5" fill="#8f7354"/>
        </g>

        <!-- Room 2D: General Dormitory Hall A (X=1165 to 1250) -->
        <!-- Stacked 2-Tier Military Bunks -->
        <g transform="translate(1175, 631)">
          <rect x="0" y="0" width="18" height="18" fill="none" stroke="#374151" stroke-width="0.8"/>
          <rect x="1" y="2" width="16" height="4" fill="#4b5563"/>
          <rect x="1" y="10" width="16" height="4" fill="#4b5563"/>
        </g>
        <g transform="translate(1202, 631)">
          <rect x="0" y="0" width="18" height="18" fill="none" stroke="#374151" stroke-width="0.8"/>
          <rect x="1" y="2" width="16" height="4" fill="#4b5563"/>
          <rect x="1" y="10" width="16" height="4" fill="#4b5563"/>
        </g>
        <g transform="translate(1229, 631)">
          <rect x="0" y="0" width="18" height="18" fill="none" stroke="#374151" stroke-width="0.8"/>
          <rect x="1" y="2" width="16" height="4" fill="#4b5563"/>
          <rect x="1" y="10" width="16" height="4" fill="#4b5563"/>
        </g>

        <!-- Room 2E: General Dormitory Hall B (X=1250 to 1348) -->
        <line x1="1250" y1="626" x2="1250" y2="651" stroke="#7a7367" stroke-width="1.2"/>
        <g transform="translate(1265, 631)">
          <rect x="0" y="0" width="18" height="18" fill="none" stroke="#374151" stroke-width="0.8"/>
          <rect x="1" y="2" width="16" height="4" fill="#4b5563"/>
          <rect x="1" y="10" width="16" height="4" fill="#4b5563"/>
        </g>
        <g transform="translate(1292, 631)">
          <rect x="0" y="0" width="18" height="18" fill="none" stroke="#374151" stroke-width="0.8"/>
          <rect x="1" y="2" width="16" height="4" fill="#4b5563"/>
          <rect x="1" y="10" width="16" height="4" fill="#4b5563"/>
        </g>
      </g>

      <!-- ============================================== -->
      <!-- H. LEVEL 1 (LOWEST FLOOR): Y = 659 to 687      -->
      <!-- Generators, Machinery, Air Filters & GOLD VAULT-->
      <!-- ============================================== -->
      <g id="level1Rooms">
        <rect x="924" y="659" width="191" height="28" fill="#b9ad9a"/>
        <rect x="1165" y="659" width="183" height="28" fill="#b9ad9a"/>
        <rect x="924" y="684" width="191" height="3" fill="#877c6c"/>
        <rect x="1165" y="684" width="183" height="3" fill="#877c6c"/>
        <rect x="924" y="659" width="191" height="5" fill="url(#aoTopDown)"/>
        <rect x="1165" y="659" width="183" height="5" fill="url(#aoTopDown)"/>

        <!-- Room 1A: Emergency Diesel Generator Plant (X=924 to 995) -->
        <!-- Massive Diesel Engine Blocks with Cooling Pipes -->
        <rect x="934" y="668" width="24" height="15" fill="#334149" stroke="#1e252a" stroke-width="0.8"/>
        <circle cx="940" cy="675" r="4" fill="#1e252a"/>
        <rect x="962" y="668" width="24" height="15" fill="#334149" stroke="#1e252a" stroke-width="0.8"/>
        <circle cx="968" cy="675" r="4" fill="#1e252a"/>
        <!-- Overhead Exhaust Manifold -->
        <path d="M 940 668 L 940 662 L 980 662 L 980 668" fill="none" stroke="#181c20" stroke-width="1.8"/>

        <!-- Room 1B: Air Filtration & CBRN Scrubbers (X=995 to 1060) -->
        <line x1="995" y1="659" x2="995" y2="684" stroke="#7a7367" stroke-width="1.2"/>
        <!-- Giant Cylindrical Filter Scrubbers -->
        <rect x="1005" y="665" width="14" height="18" rx="2" fill="#576352"/>
        <line x1="1005" y1="671" x2="1019" y2="671" stroke="#3d453a" stroke-width="1"/>
        <line x1="1005" y1="677" x2="1019" y2="677" stroke="#3d453a" stroke-width="1"/>
        <rect x="1025" y="665" width="14" height="18" rx="2" fill="#576352"/>
        <line x1="1025" y1="671" x2="1039" y2="671" stroke="#3d453a" stroke-width="1"/>
        <line x1="1025" y1="677" x2="1039" y2="677" stroke="#3d453a" stroke-width="1"/>

        <!-- Room 1C: Heavy Machine Workshop (X=1060 to 1115) -->
        <line x1="1060" y1="659" x2="1060" y2="684" stroke="#7a7367" stroke-width="1.2"/>
        <!-- Lathe Workbench and Tool Lockers -->
        <rect x="1070" y="673" width="25" height="10" fill="#4d545e"/>
        <rect x="1073" y="669" width="10" height="4" fill="#1c2024"/> <!-- Machinery Vice -->
        <rect x="1100" y="665" width="12" height="18" fill="#394047"/>

        <!-- Room 1D: Water Reservoir & Pump Station (X=1165 to 1235) -->
        <rect x="1175" y="666" width="30" height="17" rx="1.5" fill="#41596b"/>
        <line x1="1175" y1="675" x2="1205" y2="675" stroke="#253540" stroke-width="1"/>
        <!-- Pipe Manifolds -->
        <line x1="1210" y1="680" x2="1225" y2="680" stroke="#7b92a3" stroke-width="2.5"/>
        <circle cx="1217" cy="676" r="2.5" fill="#c2410c"/> <!-- Shutoff Valve -->

        <!-- Room 1E: THE BANK OF CANADA GOLD VAULT (最底层的一端是一间厚壁的金库) -->
        <!-- Requirement: 最底层的一端是一间厚壁的金库，门为圆形 -->
        <!-- Bounded: X=1255 to 1348 -->
        <g id="bankOfCanadaGoldVault">
          <!-- Extra-Thick Blast Reinforced Vault Enclosure Wall (16px thick) -->
          <rect x="1255" y="659" width="16" height="28" fill="#a3a19a"/>
          <rect x="1255" y="659" width="16" height="28" fill="url(#rebarPattern)" opacity="0.85"/>
          <line x1="1255" y1="659" x2="1255" y2="687" stroke="#242220" stroke-width="1.5"/>
          <line x1="1271" y1="659" x2="1271" y2="687" stroke="#3d3a36" stroke-width="1.2"/>

          <!-- Vault Interior Background (Deep secure cavity) -->
          <rect x="1271" y="659" width="77" height="28" fill="#2d281f"/>

          <!-- Stacks of Pure Gold Bullion Bars inside Vault -->
          <g transform="translate(1296, 672)">
            <!-- Tier 1 -->
            <rect x="0" y="6" width="8" height="3" fill="#d4af37" stroke="#997b1a" stroke-width="0.3"/>
            <rect x="9" y="6" width="8" height="3" fill="#d4af37" stroke="#997b1a" stroke-width="0.3"/>
            <rect x="18" y="6" width="8" height="3" fill="#d4af37" stroke="#997b1a" stroke-width="0.3"/>
            <rect x="27" y="6" width="8" height="3" fill="#d4af37" stroke="#997b1a" stroke-width="0.3"/>
            <!-- Tier 2 -->
            <rect x="4" y="2.5" width="8" height="3" fill="#facc15" stroke="#997b1a" stroke-width="0.3"/>
            <rect x="13" y="2.5" width="8" height="3" fill="#facc15" stroke="#997b1a" stroke-width="0.3"/>
            <rect x="22" y="2.5" width="8" height="3" fill="#facc15" stroke="#997b1a" stroke-width="0.3"/>
            <!-- Tier 3 -->
            <rect x="8" y="-1" width="8" height="3" fill="#fde047" stroke="#997b1a" stroke-width="0.3"/>
            <rect x="17" y="-1" width="8" height="3" fill="#fde047" stroke="#997b1a" stroke-width="0.3"/>
          </g>
          <!-- Safe Deposit Vault Lockers in Background -->
          <g transform="translate(1296, 661)">
            <rect x="0" y="0" width="36" height="9" fill="#4d4433" stroke="#2e271a" stroke-width="0.5"/>
            <line x1="9" y1="0" x2="9" y2="9" stroke="#2e271a" stroke-width="0.4"/>
            <line x1="18" y1="0" x2="18" y2="9" stroke="#2e271a" stroke-width="0.4"/>
            <line x1="27" y1="0" x2="27" y2="9" stroke="#2e271a" stroke-width="0.4"/>
          </g>

          <!-- Circular Vault Door (门为圆形，暗铜色 #8a6b3c) -->
          <!-- Mounted on heavy steel hinges, swung open to reveal the circular portal -->
          <g id="circularBronzeVaultDoor" transform="translate(1276, 673)">
            <!-- Circular Heavy Door Outer Rim Cast Shadow -->
            <ellipse cx="2" cy="0" rx="10" ry="12" fill="rgba(20,15,10,0.6)"/>

            <!-- Circular Vault Door Opening (Hole in wall) -->
            <ellipse cx="-5" cy="0" rx="8" ry="11" fill="#14110b" stroke="#635235" stroke-width="1.5"/>

            <!-- The Massive Round Bronze Vault Door (Swung open at angle) -->
            <!-- Base Bronze Circle/Ellipse -->
            <ellipse cx="6" cy="0" rx="9" ry="11.5" fill="url(#bronzeVaultGrad)" stroke="#523e1f" stroke-width="1"/>
            <!-- Outer Concentric Bolt Rim -->
            <ellipse cx="6" cy="0" rx="7.2" ry="9.2" fill="none" stroke="#d4af37" stroke-width="0.8" stroke-dasharray="2,1.5"/>
            <!-- Inner Stepped Plate -->
            <ellipse cx="6" cy="0" rx="5" ry="6.5" fill="#755a30"/>
            <!-- Central Bronze Wheel & Locking Spokes -->
            <circle cx="6" cy="0" r="2.2" fill="#d4af37"/>
            <line x1="6" y1="-4.5" x2="6" y2="4.5" stroke="#eab308" stroke-width="1"/>
            <line x1="2.5" y1="-2.5" x2="9.5" y2="2.5" stroke="#eab308" stroke-width="1"/>
            <line x1="2.5" y1="2.5" x2="9.5" y2="-2.5" stroke="#eab308" stroke-width="1"/>

            <!-- Massive Upper and Lower Bronze Door Hinges -->
            <rect x="-3" y="-12" width="6" height="3" fill="#523e1f"/>
            <rect x="-3" y="9" width="6" height="3" fill="#523e1f"/>
          </g>

          <!-- Animated Armed Guard Silhouette Outside Vault -->
          <g class="anim-guard" transform="translate(1248, 672)">
            <circle cx="0" cy="-2.5" r="2.2" fill="#1c1f24"/>
            <path d="M -2.5 8 C -2.5 1, 2.5 1, 2.5 8 Z" fill="#1c1f24"/>
            <!-- Holster / Guard Silhouette Accents -->
            <line x1="2.5" y1="2" x2="4.5" y2="6" stroke="#1c1f24" stroke-width="0.8"/>
          </g>
        </g>
      </g>

      <!-- Subterranean Ambient Occlusion Corners & Frame Lines -->
      <line x1="912" y1="560" x2="1360" y2="560" stroke="#ffffff" stroke-width="1"/>
      <line x1="912" y1="687" x2="1360" y2="687" stroke="#2e2b26" stroke-width="1.2"/>
    </g>

    <!-- Subterranean Foundation Concrete Base Bevel Highlight (Cutaway Front Lip) -->
    <line x1="160" y1="840" x2="1440" y2="840" stroke="#252422" stroke-width="2"/>
  </g>

  <!-- ========================================== -->
  <!-- 5. PEDESTAL TOP OUTER RIM HIGHLIGHT        -->
  <!-- ========================================== -->
  <!-- "顶面外沿留一道细细的亮边" (Thin bright highlight edge along outer top rim) -->
  <g id="plinthTopRimHighlight">
    <path d="M 160 520 C 160 278, 1440 278, 1440 520"
          fill="none" stroke="url(#pedestalRimGrad)" stroke-width="2.5" opacity="0.95"/>
    <path d="M 160 520 C 160 278, 1440 278, 1440 520"
          fill="none" stroke="#ffffff" stroke-width="1" opacity="0.7"/>
  </g>
</svg>
